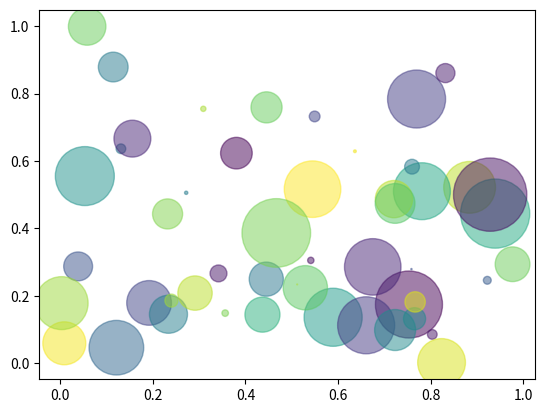

Source code (Python): (Note: this script raises an exception after producing the figure.)
import matplotlib.pyplot as plt

x_list = [1, 2, 3, 4, 5]
# plt.plot(x_list, [1, 2, 3, 4, 5], 'rs')  # one colour and one marker symbol
# plt.plot(x_list, [2, 3, 4, 5, 6], 'b-')

# plt.xticks(x_list, ['alpha', 'bravo', 'charlie', 'delta', 'echo'], rotation='vertical')
# plt.bar([1, 2, 3, 4, 5], [1, 1, 3, 2, 4], width=0.8, color='b', linestyle='--')
# Leave margins between axes and the lines/dots
# plt.margins(.2)

# Tweak spacing to prevent clipping of tick-labels
# plt.subplots_adjust(bottom=0.15)

# Add yticks too
# plt.yticks(x_list, ['a', 'b', 'c', 'd', 'e'], rotation='vertical')


import numpy as np
import matplotlib.pyplot as plt


N = 50  # Number of bubbles
x = np.random.rand(N) # array of N random numbers
y = np.random.rand(N)
colors = np.random.rand(N)  # array of N random colours
area = np.pi * (30 * np.random.rand(N))**2  # 0 to 15 point radii

plt.scatter(x, y, s=area, c=colors, alpha=0.5)
# plt.show()

plt.savefig('my_graph.png', frameon=False, transparent=True, format='png')   # frameon=False removes the border
# plt.savefig('my_graph.pdf', frameon=False, transparent=True, format='pdf')   # frameon=False removes the border

import os
os.system('start chrome my_graph.png')